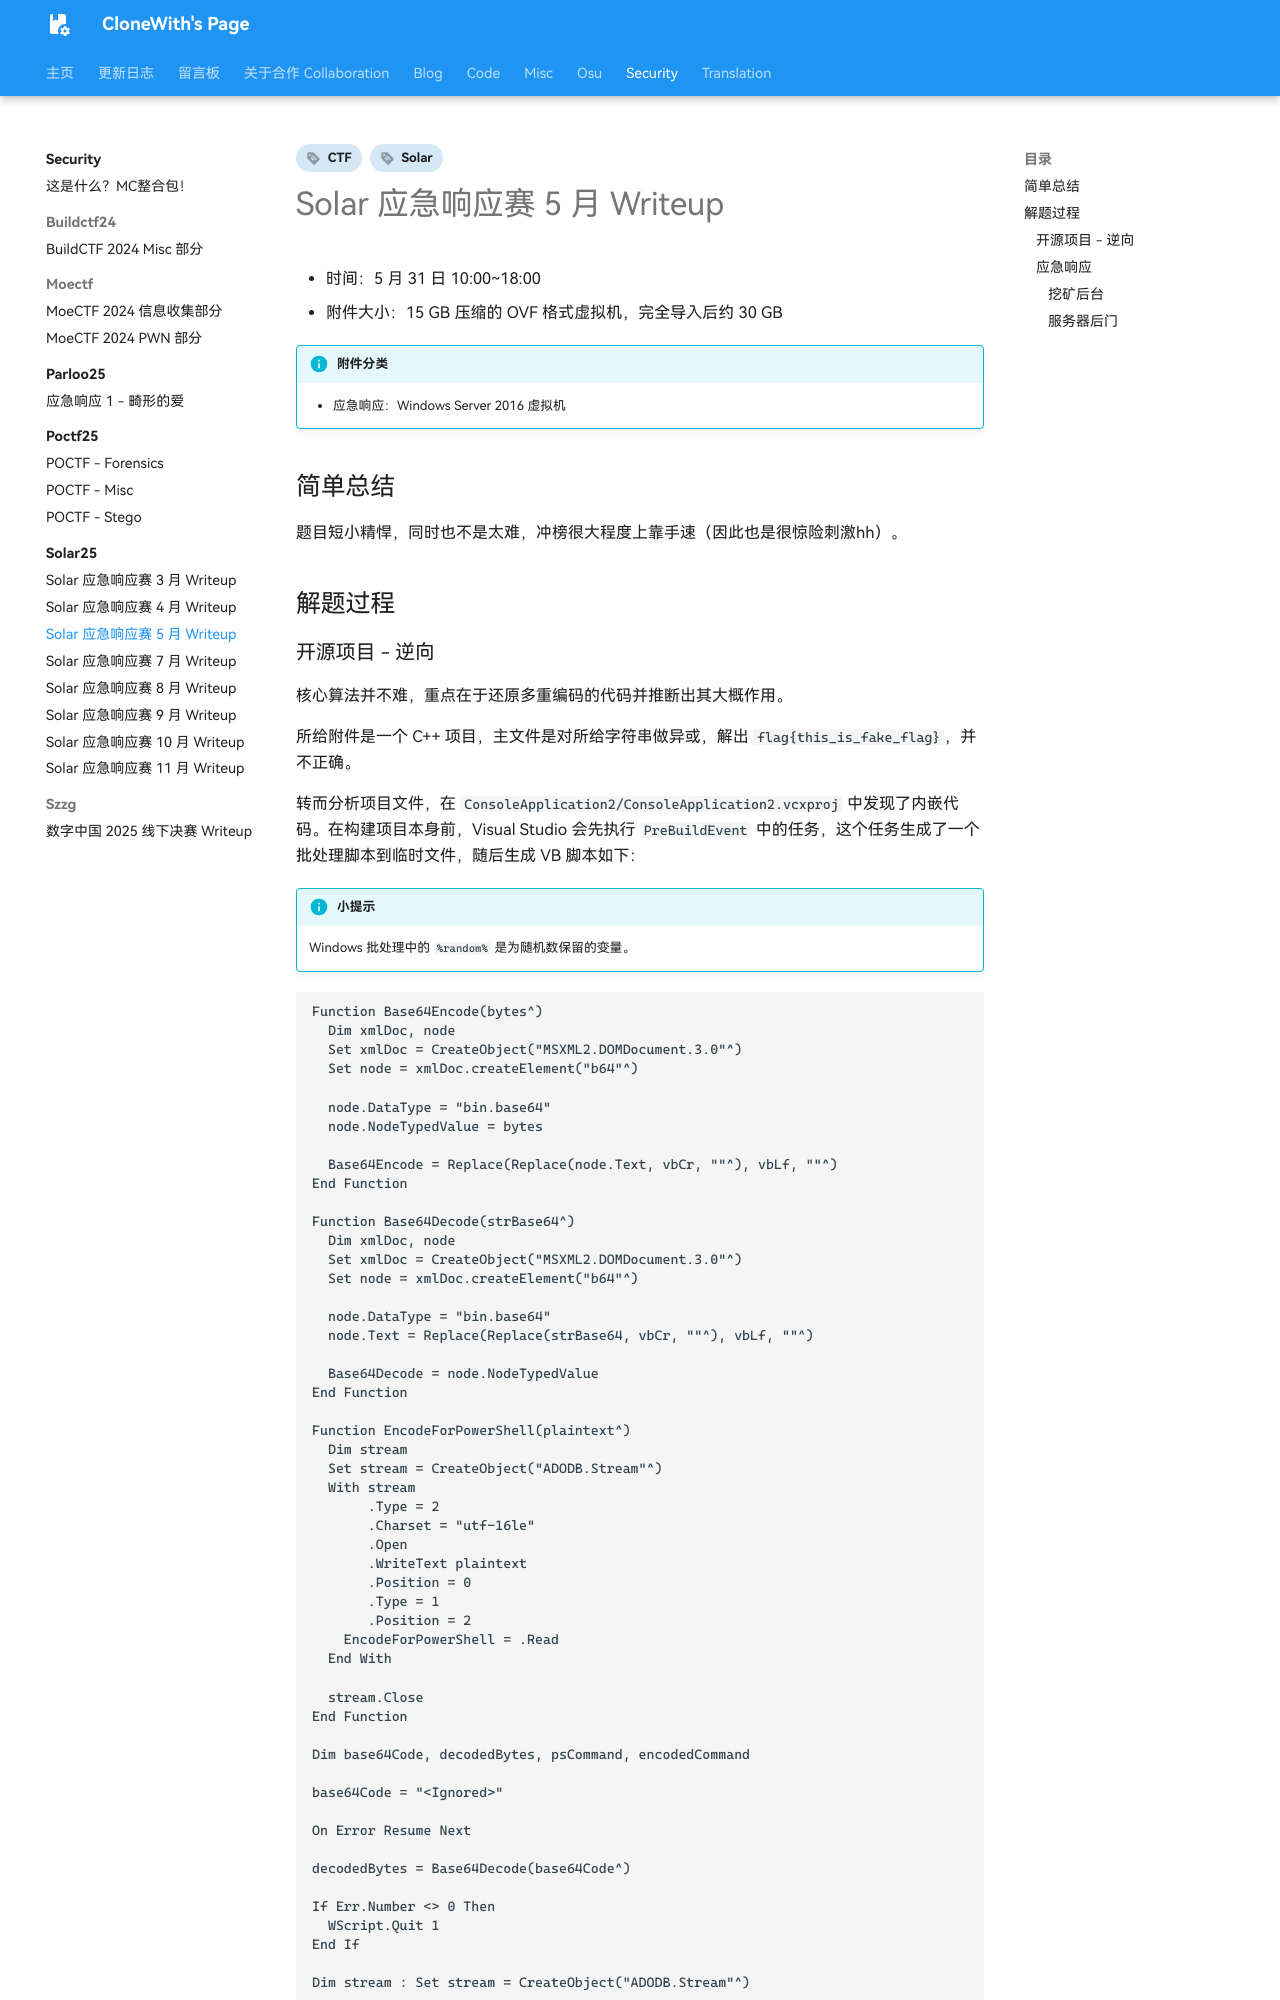

repository: CloneWith/CloneWith.github.io · page: security/solar25/05/index.html · generator: mkdocs

---
date:
  created: 2025-05-31
  updated: 2025-05-31
tags:
  - Solar
  - CTF
comments: true
---

# Solar 应急响应赛 5 月 Writeup

- 时间：5 月 31 日 10:00~18:00
- 附件大小：15 GB 压缩的 OVF 格式虚拟机，完全导入后约 30 GB

!!! info "附件分类"

    - 应急响应：Windows Server 2016 虚拟机

## 简单总结

题目短小精悍，同时也不是太难，冲榜很大程度上靠手速（因此也是很惊险刺激hh）。

## 解题过程
